Image classification data set "traffic_light" (Mplus0/Smart-Community on GitHub). Class labels (3): green, red, yellow.

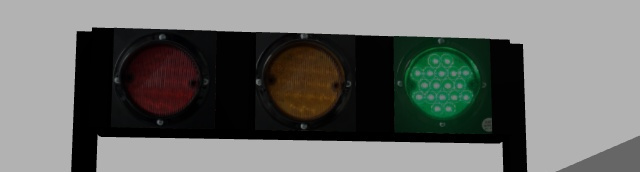
Label: green

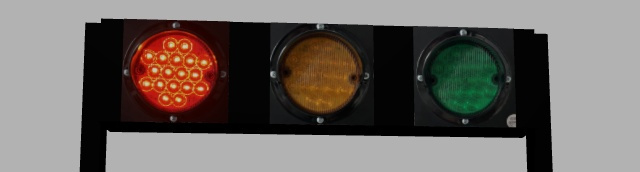
Label: red

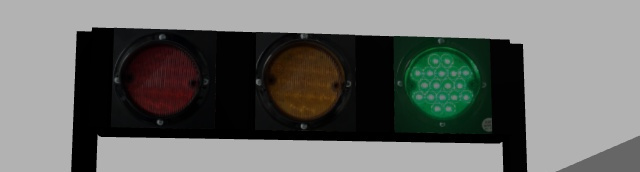
Label: green

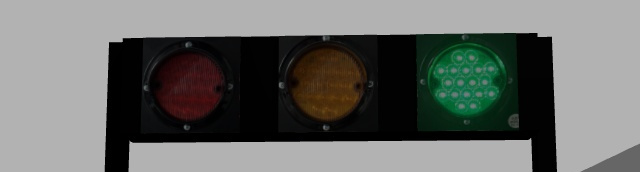
Label: green

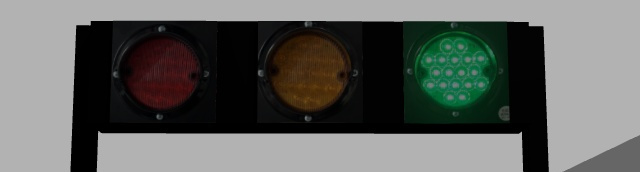
Label: green

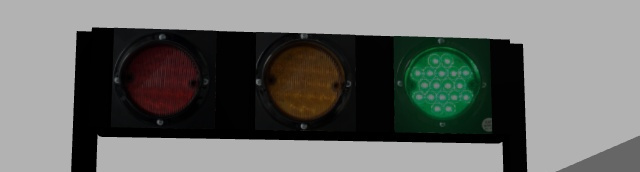
Label: green
